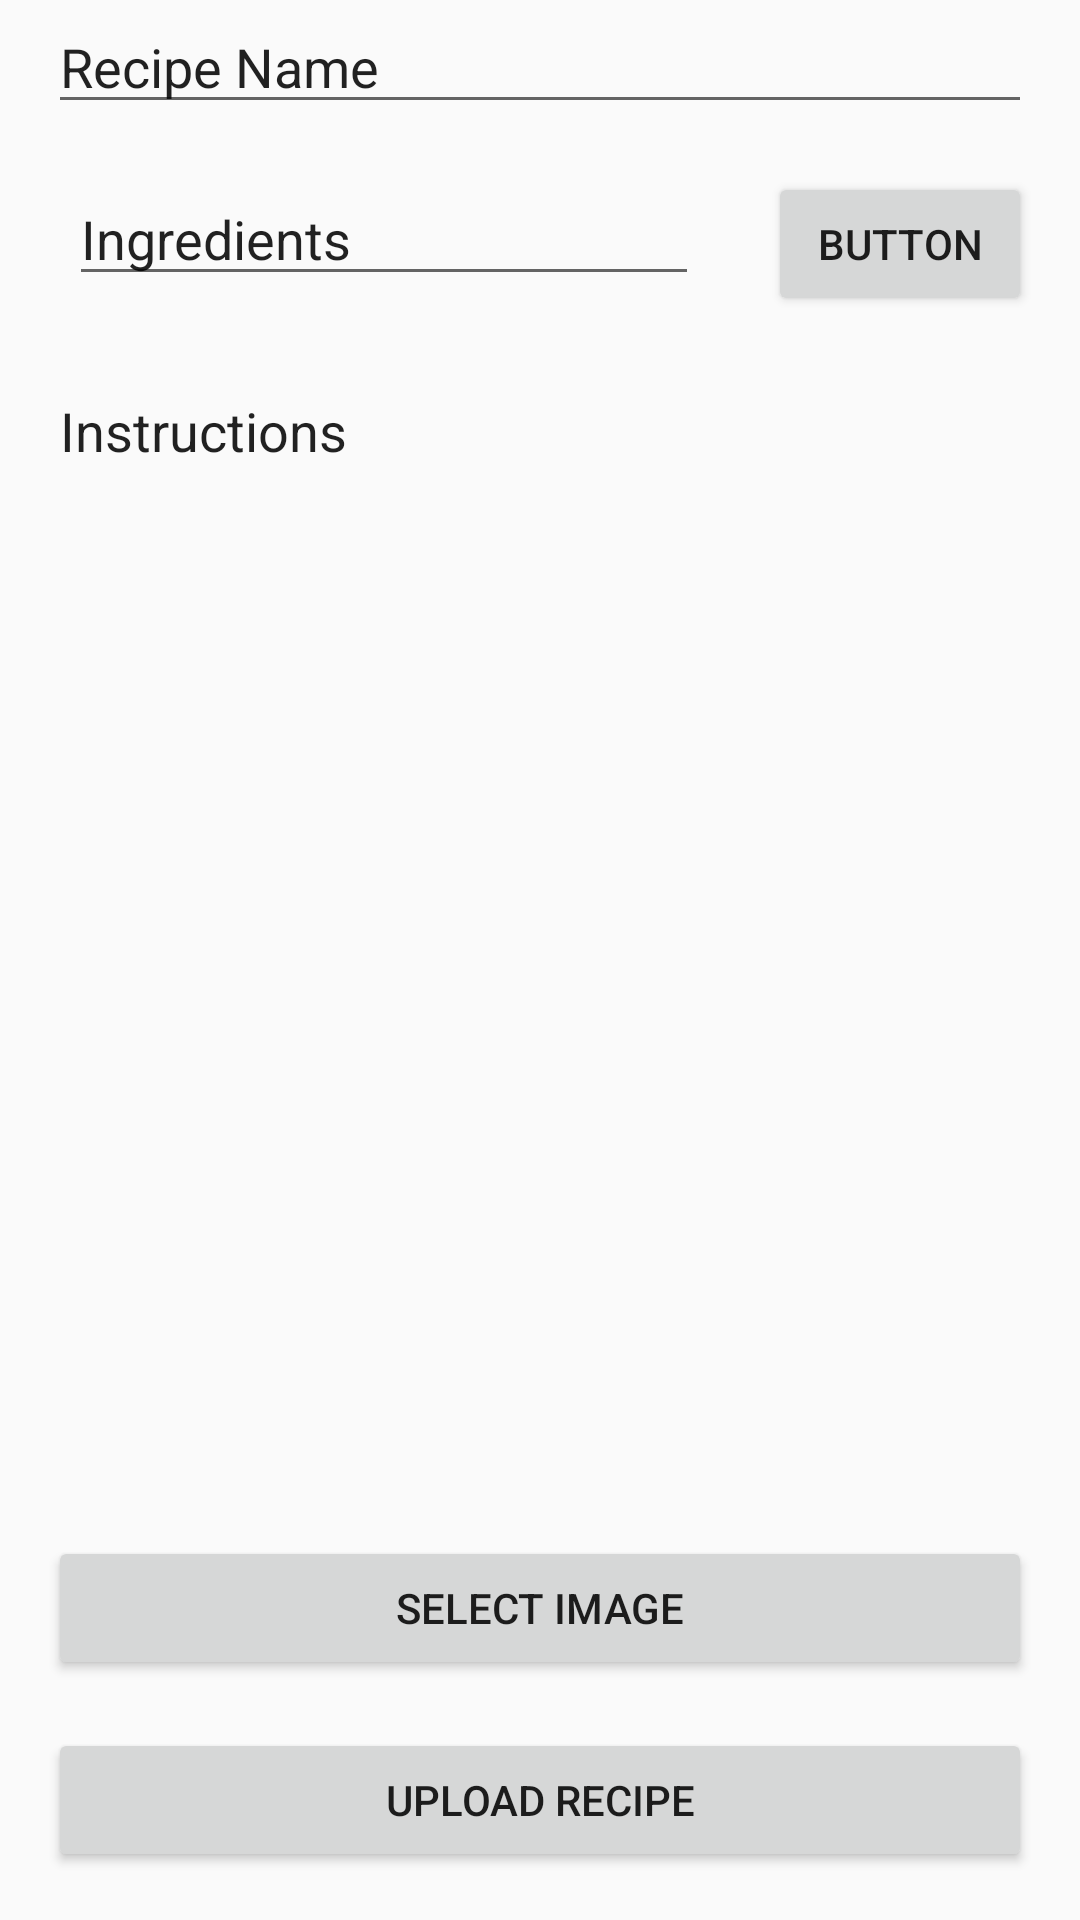

This screen was rendered from an Android layout file. Write that file and the resources it references.
<!-- AndroidManifest.xml: application theme AppTheme.NoActionBar -->
<!-- res/layout/activity_create_recipe.xml -->
<?xml version="1.0" encoding="utf-8"?>
<androidx.constraintlayout.widget.ConstraintLayout xmlns:android="http://schemas.android.com/apk/res/android"
    xmlns:app="http://schemas.android.com/apk/res-auto"
    xmlns:tools="http://schemas.android.com/tools"
    android:layout_width="match_parent"
    android:layout_height="match_parent"
    tools:context=".view.CreateRecipe">

    <ImageView
        android:id="@+id/recipe_image"
        android:layout_width="match_parent"
        android:layout_height="200dp"
        android:layout_margin="16dp"
        app:layout_constraintEnd_toEndOf="parent"
        app:layout_constraintStart_toStartOf="parent"
        app:layout_constraintTop_toTopOf="parent"
        app:srcCompat="@drawable/ic_launcher_background" />

    <EditText
        android:id="@+id/recipe_name_edittext"
        android:layout_width="match_parent"
        android:layout_height="wrap_content"
        android:layout_margin="16dp"
        android:ems="10"
        android:inputType="textPersonName"
        android:text="Recipe Name"
        app:layout_constraintEnd_toEndOf="parent"
        app:layout_constraintStart_toStartOf="parent"
        tools:layout_editor_absoluteY="254dp" />

    <EditText
        android:id="@+id/ingredients_edittext"
        android:layout_width="wrap_content"
        android:layout_height="wrap_content"
        android:layout_margin="16dp"
        android:ems="10"
        android:inputType="textPersonName"
        android:text="Ingredients"
        app:layout_constraintEnd_toStartOf="@+id/add_ingredient_button"
        app:layout_constraintStart_toStartOf="parent"
        app:layout_constraintTop_toBottomOf="@+id/recipe_name_edittext" />

    <EditText
        android:id="@+id/method_edittext"
        android:layout_width="match_parent"
        android:layout_height="wrap_content"
        android:layout_margin="16dp"
        android:ems="10"
        android:backgroundTint="@android:color/transparent"
        android:inputType="textMultiLine"
        android:text="Instructions"
        app:layout_constraintEnd_toEndOf="parent"
        app:layout_constraintStart_toStartOf="parent"
        app:layout_constraintTop_toBottomOf="@+id/add_ingredient_button" />

    <Button
        android:id="@+id/select_image_button"
        android:layout_width="match_parent"
        android:layout_height="wrap_content"
        android:layout_margin="16dp"
        android:text="Select Image"
        app:layout_constraintBottom_toTopOf="@+id/upload_recipe_button"
        app:layout_constraintEnd_toEndOf="parent"
        app:layout_constraintStart_toStartOf="parent" />

    <Button
        android:id="@+id/upload_recipe_button"
        android:layout_width="match_parent"
        android:layout_height="wrap_content"
        android:layout_margin="16dp"
        android:text="Upload Recipe"
        app:layout_constraintBottom_toBottomOf="parent"
        app:layout_constraintEnd_toEndOf="parent"
        app:layout_constraintStart_toStartOf="parent" />

    <Button
        android:id="@+id/add_ingredient_button"
        android:layout_width="wrap_content"
        android:layout_height="wrap_content"
        android:layout_marginTop="16dp"
        android:layout_marginEnd="16dp"
        android:text="Button"
        app:layout_constraintEnd_toEndOf="parent"
        app:layout_constraintTop_toBottomOf="@+id/recipe_name_edittext" />

</androidx.constraintlayout.widget.ConstraintLayout>
<!-- resources referenced by this layout -->
<resources>
  <style name="AppTheme.NoActionBar">
          <item name="windowActionBar">false</item>
          <item name="windowNoTitle">true</item>
      </style>
</resources>
